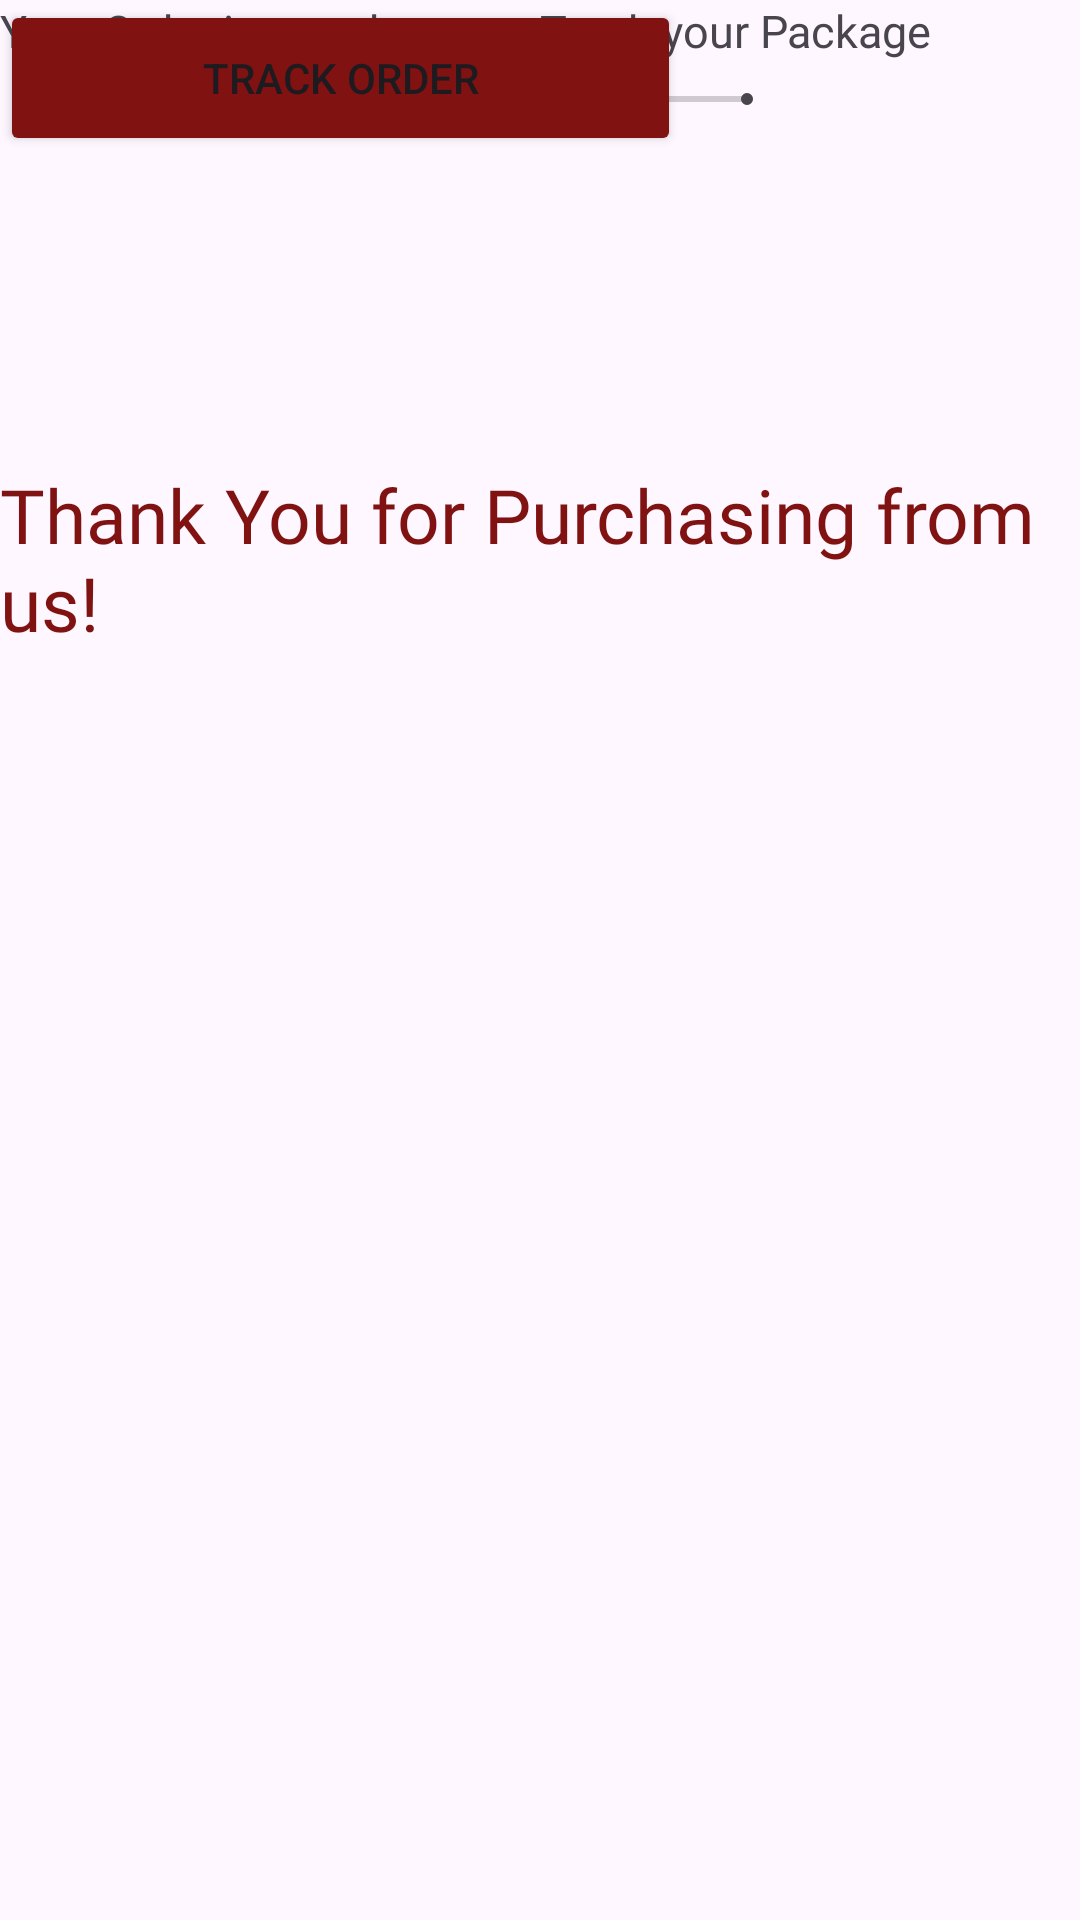

Produce the Android XML layout that renders to this screen, including the resource entries it uses.
<!-- AndroidManifest.xml: application theme Theme.CeylonCup -->
<!-- res/layout/tracking.xml -->
<?xml version="1.0" encoding="utf-8"?>
<androidx.constraintlayout.widget.ConstraintLayout xmlns:android="http://schemas.android.com/apk/res/android"
    xmlns:app="http://schemas.android.com/apk/res-auto"
    xmlns:tools="http://schemas.android.com/tools"
    android:layout_width="match_parent"
    android:layout_height="match_parent"
    tools:context=".locationActivity">

    <TextView
        android:id="@+id/textView5"
        android:layout_width="wrap_content"
        android:layout_height="wrap_content"
        android:fontFamily="@font/font2"
        android:text="Thank You for Purchasing from us!"
        android:textColor="@color/red"
        android:textSize="25dp"
        app:layout_constraintBottom_toBottomOf="parent"
        app:layout_constraintTop_toTopOf="parent"
        app:layout_constraintVertical_bias="0.268"
        tools:ignore="MissingConstraints"
        tools:layout_editor_absoluteX="22dp" />

    <TextView
        android:id="@+id/textView6"
        android:layout_width="wrap_content"
        android:layout_height="wrap_content"
        android:fontFamily="@font/font1"
        android:text="Your Order is one the way.. Track your Package"
        android:textSize="15dp"
        tools:layout_editor_absoluteX="39dp"
        tools:layout_editor_absoluteY="287dp"
        tools:ignore="MissingConstraints" />

    <SeekBar
        android:id="@+id/seekBar2"
        style="@style/Widget.AppCompat.SeekBar.Discrete"
        android:layout_width="265dp"
        android:layout_height="66dp"
        android:max="5"
        android:progress="1"
        tools:layout_editor_absoluteX="73dp"
        tools:layout_editor_absoluteY="360dp"
        tools:ignore="MissingConstraints" />

    <Button
        android:id="@+id/button"
        android:layout_width="227dp"
        android:layout_height="52dp"
        android:backgroundTint="#801212"
        android:text="Track Order"
        tools:layout_editor_absoluteX="103dp"
        tools:layout_editor_absoluteY="466dp"
        tools:ignore="MissingConstraints" />
</androidx.constraintlayout.widget.ConstraintLayout>
<!-- resources referenced by this layout -->
<resources>
  <color name="red">#801212</color>
  <style name="Theme.CeylonCup" parent="Base.Theme.CeylonCup" />
  <style name="Base.Theme.CeylonCup" parent="Theme.Material3.DayNight.NoActionBar">
          
          
      </style>
</resources>
